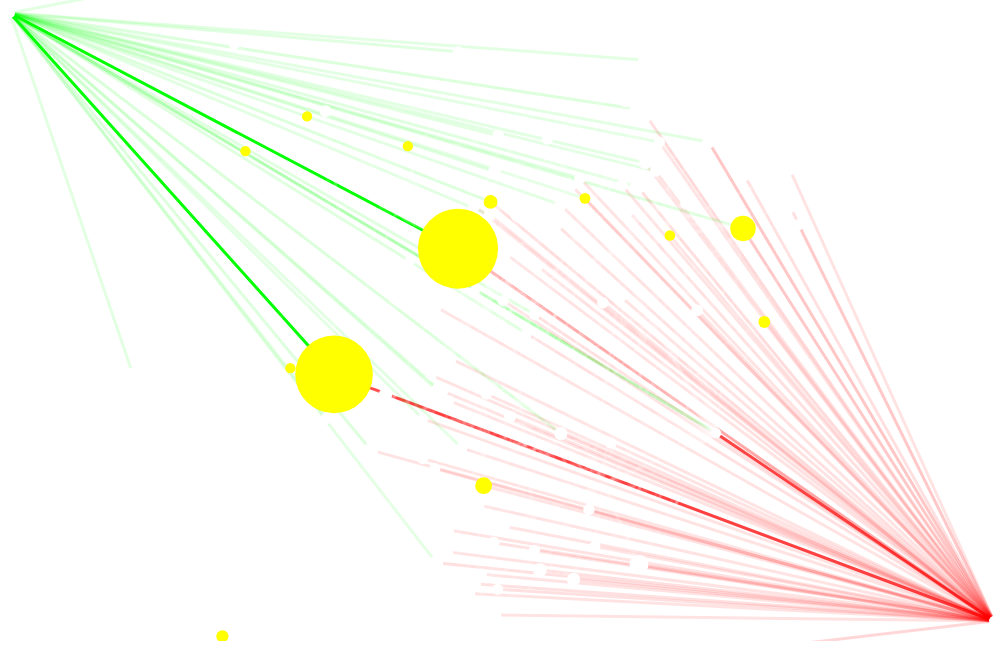
D3 v4 page, settled after 480 driven frames (8 s of simulated time); the page loaded 2 data file(s).


// ── script.js
var activeDate,c,calcLinkStroke,calcLinkWidth,calcNodeSize,considerFixedPosition,d3link,d3node,displayDetail,formatDate,getMax,height,isAllowedOpenDetail,linkMax,links,nodeMax,nodes,openDetail,prepareOpenDetail,preventOpenDetail,resetActiveNode,svg,width;width=window.innerWidth;height=window.innerHeight-120;activeDate=new Date;formatDate=function(d){return d.getFullYear()+"_"+("0"+(d.getMonth()+1)).slice(-2)+"_"+("0"+d.getDate()).slice(-2)};svg=d3.select("svg");svg.attr("width",width);svg.attr("height",height);links=void 0;nodes=void 0;d3link=void 0;d3node=void 0;nodeMax=void 0;linkMax=void 0;calcNodeSize=function(d){return 5+35*(d.volume/nodeMax)};calcLinkWidth=function(d){return.1+d.volume/linkMax};calcLinkStroke=function(d){var col;col="#FFF";if(d.source.etype==="start"||d.target.etype==="start"){col="#0F0"}if(d.target.etype==="end"||d.source.etype==="end"){col="#F00"}return col};getMax=function(items){var max;max=0;items.forEach(function(i){var vol;if((vol=parseInt(i.volume))>max){return max=vol}});return max};considerFixedPosition=function(d){if(d.etype==="start"){d.x=20;return d.y=20}else if(d.etype==="end"){d.x=width-20;return d.y=height-20}};d3.csv("csv/GenerateLinksForSiteVisualization.csv",function(link_error,_links){var self_directed_links;if(link_error){throw link_error}links=_links;self_directed_links=links.filter(function(e,i,a){return e.source===e.target});links=links.filter(function(e,i,a){return e.source!==e.target});linkMax=getMax(links);return d3.csv("csv/GenerateNodesForSiteVisualization.csv",function(node_error,_nodes){var d3links,d3nodes,dragended,dragged,dragstarted,simulation,ticked;if(node_error){throw node_error}nodes=_nodes;nodeMax=getMax(nodes);simulation=d3.forceSimulation().force("link",d3.forceLink().id(function(d){return d.id})).force("charge",d3.forceManyBody()).force("center",d3.forceCenter(width/2,height/2)).force("collide",d3.forceCollide().radius(calcNodeSize).iterations(2));simulation.velocityDecay(.8);simulation.alphaDecay(.001);dragstarted=function(d){if(!d3.event.active){simulation.alphaTarget(.3).restart()}d.fx=d.x;d.fy=d.y};dragged=function(d){d.fx=d3.event.x;d.fy=d3.event.y};dragended=function(d){if(!d3.event.active){simulation.alphaTarget(0)}d.fx=null;d.fy=null};d3links=svg.append("g").attr("class","links").selectAll("line").data(links).enter().append("line").attr("stroke-width",3).attr("opacity",calcLinkWidth);d3nodes=svg.append("g").attr("class","nodes").selectAll("circle").data(nodes).enter().append("circle").attr("r",calcNodeSize).attr("fill",function(d){if(d.cv_count>0){return"#FF0"}else{return"#FFF"}}).on("mouseover",function(d){return displayDetail(d.path,d.title,d.volume,d.id)}).call(d3.drag().on("start",dragstarted).on("drag",dragged).on("end",dragended));ticked=function(){nodes.forEach(considerFixedPosition);d3links.attr("x1",function(d){return d.source.x}).attr("y1",function(d){return d.source.y}).attr("x2",function(d){return d.target.x}).attr("y2",function(d){return d.target.y});return d3nodes.attr("cx",function(d){return d.x}).attr("cy",function(d){return d.y})};simulation.nodes(nodes).on("tick",ticked);simulation.force("link").links(links).distance(function(d){return(linkMax-d.volume)/linkMax*300+10}).strength(.3);return d3links.attr("stroke",calcLinkStroke)})});isAllowedOpenDetail=false;resetActiveNode=function(){var activeNode;return activeNode=null};c=function(t){return console.log(t)};openDetail=function(path){c("openDetail");if(isAllowedOpenDetail){return window.open().location.href="http://"+path}};prepareOpenDetail=function(){c("prepareOpenDetail");return isAllowedOpenDetail=true};preventOpenDetail=function(){c("preventOpenDetail");return isAllowedOpenDetail=false};displayDetail=function(path,title,volume,id){var activeNode,detail_panel,path_elm,title_elm,vol_elm;c("displayDetail");activeNode=id;detail_panel=document.querySelector("#detail_panel");title_elm=detail_panel.querySelector(".title");title_elm.textContent=title;path_elm=detail_panel.querySelector(".path");path_elm.setAttribute("href","http://"+path);path_elm.textContent=path;vol_elm=detail_panel.querySelector(".volume");return vol_elm.textContent=volume};

### data: csv/GenerateNodesForSiteVisualization.csv
id, path, title, cv_count, etype, volume
0, , , 0, start, 
1, , , 0, end, 
2, ec-concier.com/pricing/, 料金プラン | 無料Web接客ツール『ecコンシェル』, 57, pageview, 57
3, ec-concier.com/case/, 導入事例 | 無料Web接客ツール『ecコンシェル』, 25, pageview, 25
4, ec-concier.com/comic/, 【漫画で分かるWeb接客】Webサイトの売上アップを、知識ゼロ・手間暇ゼロ・無料…, 14, pageview, 14
5, ec-concier.com/sites/4649/banners/new, ec-CONCIER, 8, pageview, 8
6, ec-concier.com/case/user3/, オークローンマーケティング様のWeb接客導入事例～使いやすく細かいセグメントにも…, 3, pageview, 3
7, ec-concier.com/clients/sign_in/, ログイン | 無料Web接客ツール『ecコンシェル』, 2, pageview, 259
8, ec-concier.com/sites/4702/banners/new, ec-CONCIER, 2, pageview, 2
9, ec-concier.com/, 無料Web接客ツール『ecコンシェル』-導入社数No.1- | NTTドコモ, 1, pageview, 250
10, ec-concier.com/service/step/, 導入ステップ | 無料Web接客ツール『ecコンシェル』, 1, pageview, 7
11, ec-concier.com/sites/50/banners/new, ec-CONCIER, 1, pageview, 1
12, ec-concier.com/case/user2/, タワーレコード様のWeb接客導入事例～少ない運用負担でCVRが約２倍～ | 無料…, 1, pageview, 1
13, ec-concier.com/sites/4365/banners/new, ec-CONCIER, 1, pageview, 1
14, ec-concier.com/case/user5/, オーガニックサイバーストア様のWeb接客導入事例～わかりやすい設定でコンバージョ…, 1, pageview, 1
15, ec-concier.com/example/, 接客シナリオ例 | 無料Web接客ツール『ecコンシェル』, 0, pageview, 60
16, ec-concier.com/sites/4152/campaigns, ec-CONCIER, 0, pageview, 53
17, ec-concier.com/sites/19/campaigns, ec-CONCIER, 0, pageview, 43
18, ec-concier.com/sites/4783/campaigns, ec-CONCIER, 0, pageview, 34
19, ec-concier.com/service/, 機能と使い方 | 無料Web接客ツール『ecコンシェル』, 0, pageview, 33
20, ec-concier.com/sites/4649/campaigns, ec-CONCIER, 0, pageview, 27
21, ec-concier.com/sites/4760/campaigns, ec-CONCIER, 0, pageview, 20
22, ec-concier.com/sites/4152/kpi_dashboard/…, ec-CONCIER, 0, pageview, 19
23, ec-concier.com/sites/4637/campaigns, ec-CONCIER, 0, pageview, 18
24, ec-concier.com/sites/50/kpi_dashboard/ba…, ec-CONCIER, 0, pageview, 15
25, ec-concier.com/sites/4365/kpi_dashboard/…, ec-CONCIER, 0, pageview, 14
26, ec-concier.com/sites/4850/campaigns, ec-CONCIER, 0, pageview, 14
27, ec-concier.com/contact/, お問合せ | 無料Web接客ツール『ecコンシェル』, 0, pageview, 12
28, ec-concier.com/plan/upgrade, ec-CONCIER, 0, pageview, 12
29, ec-concier.com/sites/4760/kpi_dashboard/…, ec-CONCIER, 0, pageview, 12
30, ec-concier.com/sites/4365/campaigns, ec-CONCIER, 0, pageview, 11
31, ec-concier.com/sites/3106/campaigns, ec-CONCIER, 0, pageview, 10
32, ec-concier.com/sites/1799/kpi_dashboard/…, ec-CONCIER, 0, pageview, 10
33, ec-concier.com/service/lpo/, LPOとウェブ接客の違い | 無料Web接客ツール『ecコンシェル』, 0, pageview, 9
34, ec-concier.com/sites/4304/campaigns, ec-CONCIER, 0, pageview, 9
35, ec-concier.com/sites/4829/campaigns, ec-CONCIER, 0, pageview, 9
36, ec-concier.com/sites/3815/campaigns, ec-CONCIER, 0, pageview, 9
37, ec-concier.com/material_dl/, Web接客の事例・ノウハウ資料をダウンロード | 無料Web接客ツール『ecコン…, 0, pageview, 8
38, ec-concier.com/sites/4798/campaigns, ec-CONCIER, 0, pageview, 8
39, ec-concier.com/service/autocreative/, オートクリエイティブ | 無料Web接客ツール『ecコンシェル』, 0, pageview, 8
40, ec-concier.com/sites/4829/campaigns/1010…, ec-CONCIER, 0, pageview, 7
41, ec-concier.com/sites/4152/images, ご指定のページが見つかりません | 無料Web接客ツール「ecコンシェル」, 0, pageview, 7
42, ec-concier.com/service/efo/, EFOとウェブ接客の違い | 無料Web接客ツール『ecコンシェル』, 0, pageview, 7
43, ec-concier.com/sites/4365/campaigns/new, ec-CONCIER, 0, pageview, 7
44, ec-concier.com/sites/1339/campaigns, ec-CONCIER, 0, pageview, 7
45, ec-concier.com/sites/4850/kpi_dashboard/…, ec-CONCIER, 0, pageview, 6
46, ec-concier.com/sites/4736/campaigns, ec-CONCIER, 0, pageview, 6
47, ec-concier.com/sites/2404/campaigns, ec-CONCIER, 0, pageview, 6
48, ec-concier.com/sites/4864/campaigns, ec-CONCIER, 0, pageview, 6
49, ec-concier.com/sites/3815/campaigns/1008…, ec-CONCIER, 0, pageview, 6
50, ec-concier.com/sites/3714/campaigns, ec-CONCIER, 0, pageview, 6
51, ec-concier.com/sites/1339/campaigns/9737, ec-CONCIER, 0, pageview, 6
52, ec-concier.com/sites/4828/campaigns, ec-CONCIER, 0, pageview, 6
53, ec-concier.com/sites/4637/campaigns/1008…, ec-CONCIER, 0, pageview, 5
54, ec-concier.com/sites/4702/campaigns/new, ec-CONCIER, 0, pageview, 5
55, ec-concier.com/sites/4850/campaigns/1004…, ec-CONCIER, 0, pageview, 5
56, ec-concier.com/sites/50/campaigns/new, ec-CONCIER, 0, pageview, 5
57, ec-concier.com/sites/4850/campaigns/1007…, ec-CONCIER, 0, pageview, 5
58, ec-concier.com/sites/4686/campaigns, ec-CONCIER, 0, pageview, 5
59, ec-concier.com/sites/4793/kpi_dashboard/…, ec-CONCIER, 0, pageview, 5
... 43 more rows

### data: csv/GenerateLinksForSiteVisualization.csv
source, target, volume
0, 9, 172
0, 7, 160
102, 102, 108
102, 1, 106
9, 1, 104
7, 102, 75
7, 7, 48
7, 1, 41
9, 7, 37
0, 102, 35
18, 102, 31
102, 18, 31
9, 2, 27
16, 16, 24
102, 17, 23
17, 102, 23
9, 9, 21
102, 16, 19
16, 102, 19
2, 1, 19
9, 15, 18
17, 17, 17
20, 20, 15
15, 102, 13
2, 9, 12
23, 23, 11
22, 16, 10
9, 102, 10
15, 3, 10
9, 19, 9
32, 32, 9
16, 1, 9
27, 1, 8
15, 19, 8
7, 24, 8
7, 9, 8
21, 21, 8
15, 1, 8
0, 27, 7
0, 2, 7
0, 15, 6
7, 50, 6
40, 35, 6
0, 4, 6
102, 9, 6
102, 34, 6
4, 9, 6
19, 1, 6
4, 1, 6
21, 1, 6
3, 15, 6
7, 31, 6
7, 25, 6
102, 15, 6
20, 102, 6
2, 19, 6
52, 102, 5
15, 9, 5
102, 52, 5
30, 30, 5
... 419 more rows